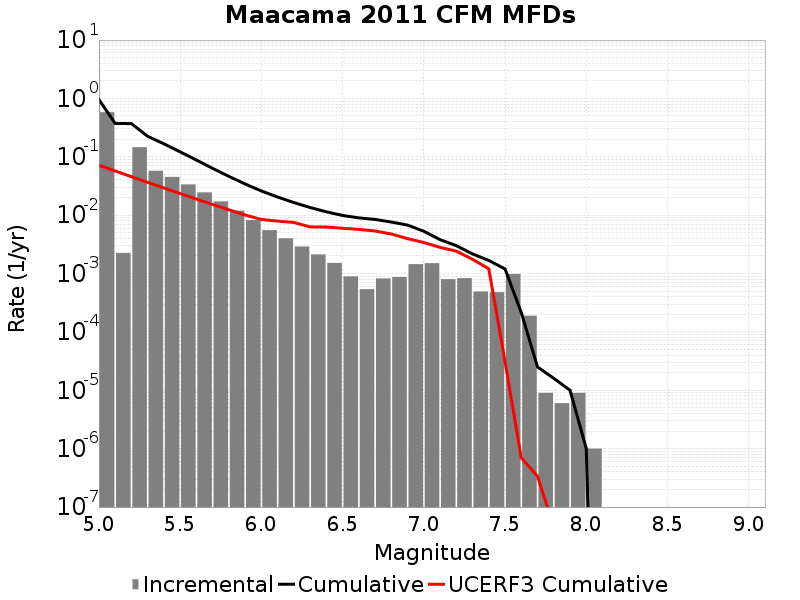

Data behind this chart, as committed beside it:
Magnitude, Incremental Rate, Cumulative Rate, UCERF3 Cumulative Rate
5.05, 0.5808, 0.9535, 0.07164
5.15, 0.002257, 0.3727, 0.05716
5.25, 0.146, 0.3704, 0.04565
5.35, 0.05757, 0.2244, 0.03651
5.45, 0.04528, 0.1669, 0.02925
5.55, 0.03362, 0.1216, 0.02348
5.65, 0.02456, 0.08795, 0.0189
5.75, 0.01721, 0.06339, 0.01526
5.85, 0.01195, 0.04618, 0.01237
5.95, 0.008224, 0.03423, 0.01007
6.05, 0.005551, 0.026, 0.008439
6.15, 0.004013, 0.02045, 0.007914
6.25, 0.002901, 0.01644, 0.007505
6.35, 0.002127, 0.01354, 0.006295
6.45, 0.001523, 0.01141, 0.006278
6.55, 8.936803E-4, 0.009889, 0.005971
6.65, 5.396184E-4, 0.008995, 0.005706
6.75, 8.2447275E-4, 0.008455, 0.005357
6.85, 8.7161415E-4, 0.007631, 0.004761
6.95, 0.001448, 0.006759, 0.003965
7.05, 0.001505, 0.005311, 0.003402
7.15, 8.0140354E-4, 0.003806, 0.002808
7.25, 8.3450286E-4, 0.003005, 0.00242
7.35, 4.9247703E-4, 0.002171, 0.001754
7.45, 4.7943793E-4, 0.001678, 0.001206
7.55, 9.83951E-4, 0.001199, 3.112568E-5
7.65, 1.8956856E-4, 2.1464376E-4, 6.960406E-7
7.75, 9.027074E-6, 2.5075205E-5, 3.371692E-7
7.85, 6.018049E-6, 1.6048132E-5, 4.598259E-8
7.95, 9.027074E-6, 1.0030082E-5, 0.0
8.05, 1.0030083E-6, 1.0030083E-6, 0.0
8.15, 0.0, 0.0, 0.0
8.25, 0.0, 0.0, 0.0
8.35, 0.0, 0.0, 0.0
8.45, 0.0, 0.0, 0.0
8.55, 0.0, 0.0, 0.0
8.65, 0.0, 0.0, 0.0
8.75, 0.0, 0.0, 0.0
8.85, 0.0, 0.0, 0.0
8.95, 0.0, 0.0, 0.0
9.05, 0.0, 0.0, 0.0
